Image classification data set "dataset" (ErvinCaraval/Redes-Neuronales-Proyecto-Practico on GitHub). Class labels (6): hoja amarilla, mosaic disease, roya, sanas, secas, tizon bacteriano.

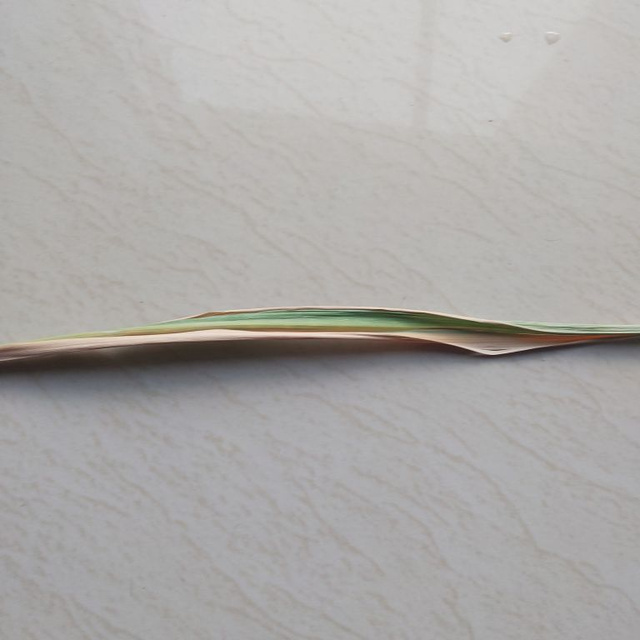
Label: secas

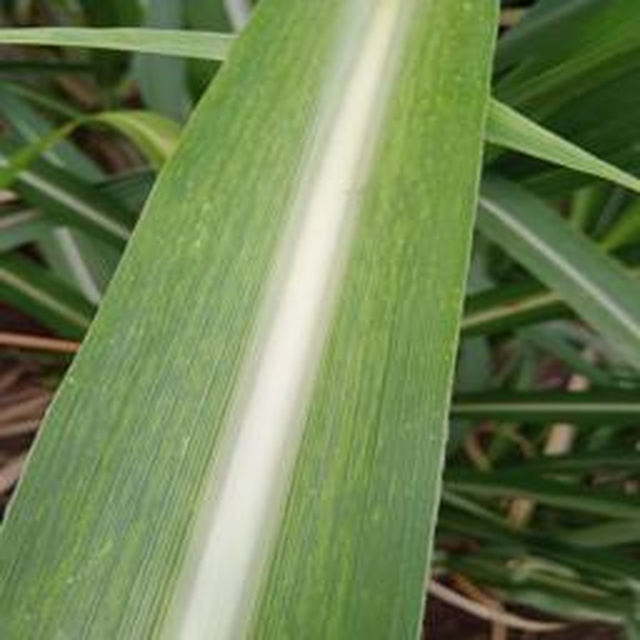
Label: mosaic disease

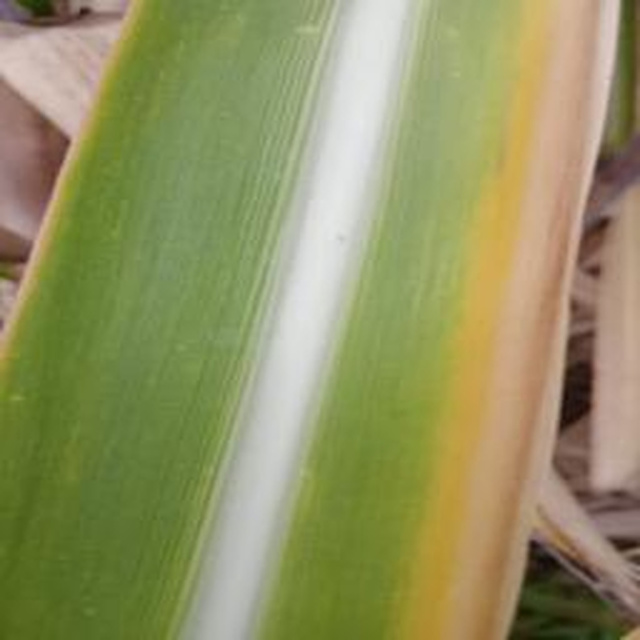
Label: hoja amarilla

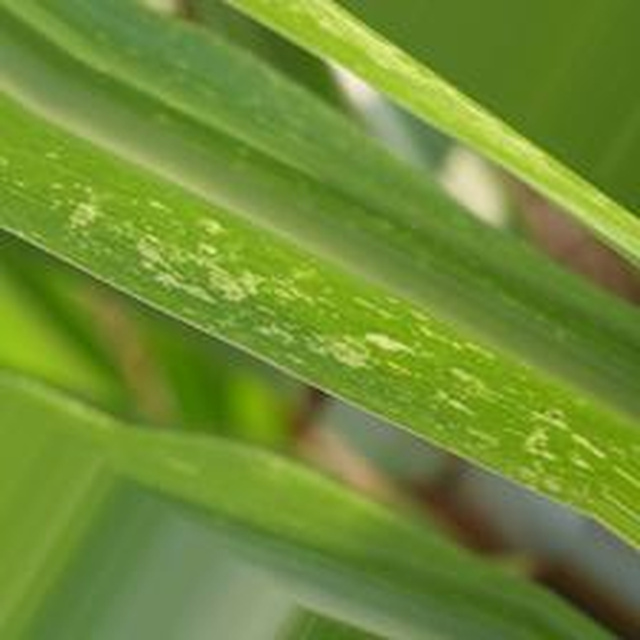
Label: mosaic disease

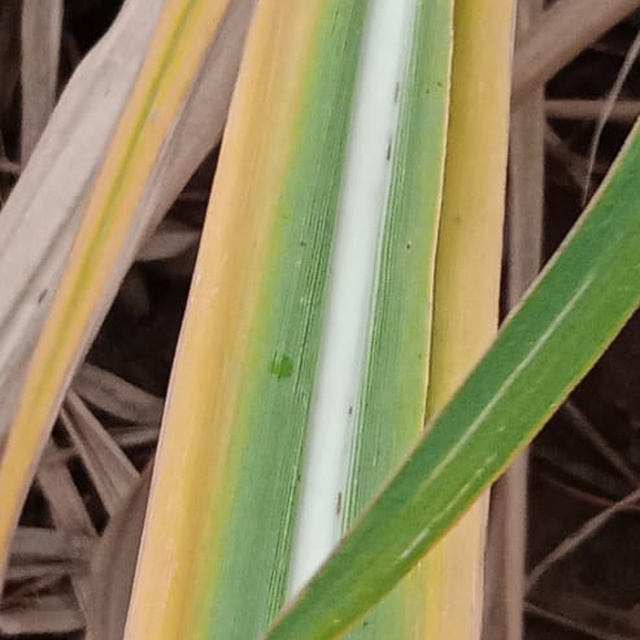
Label: hoja amarilla

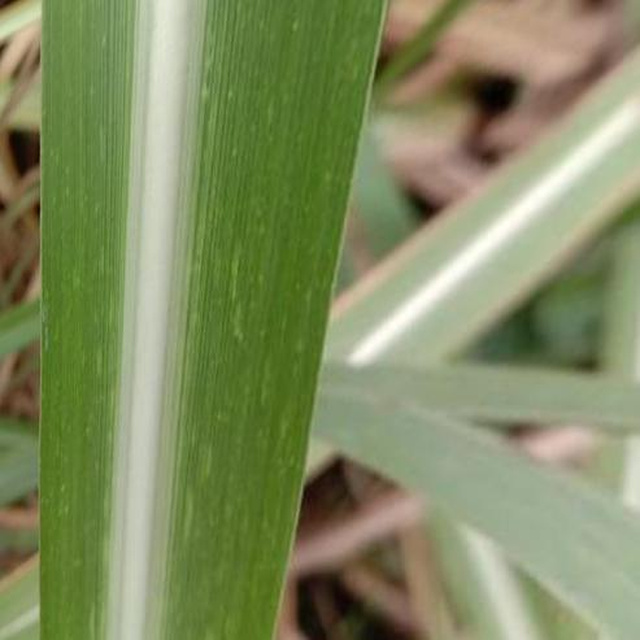
Label: mosaic disease
